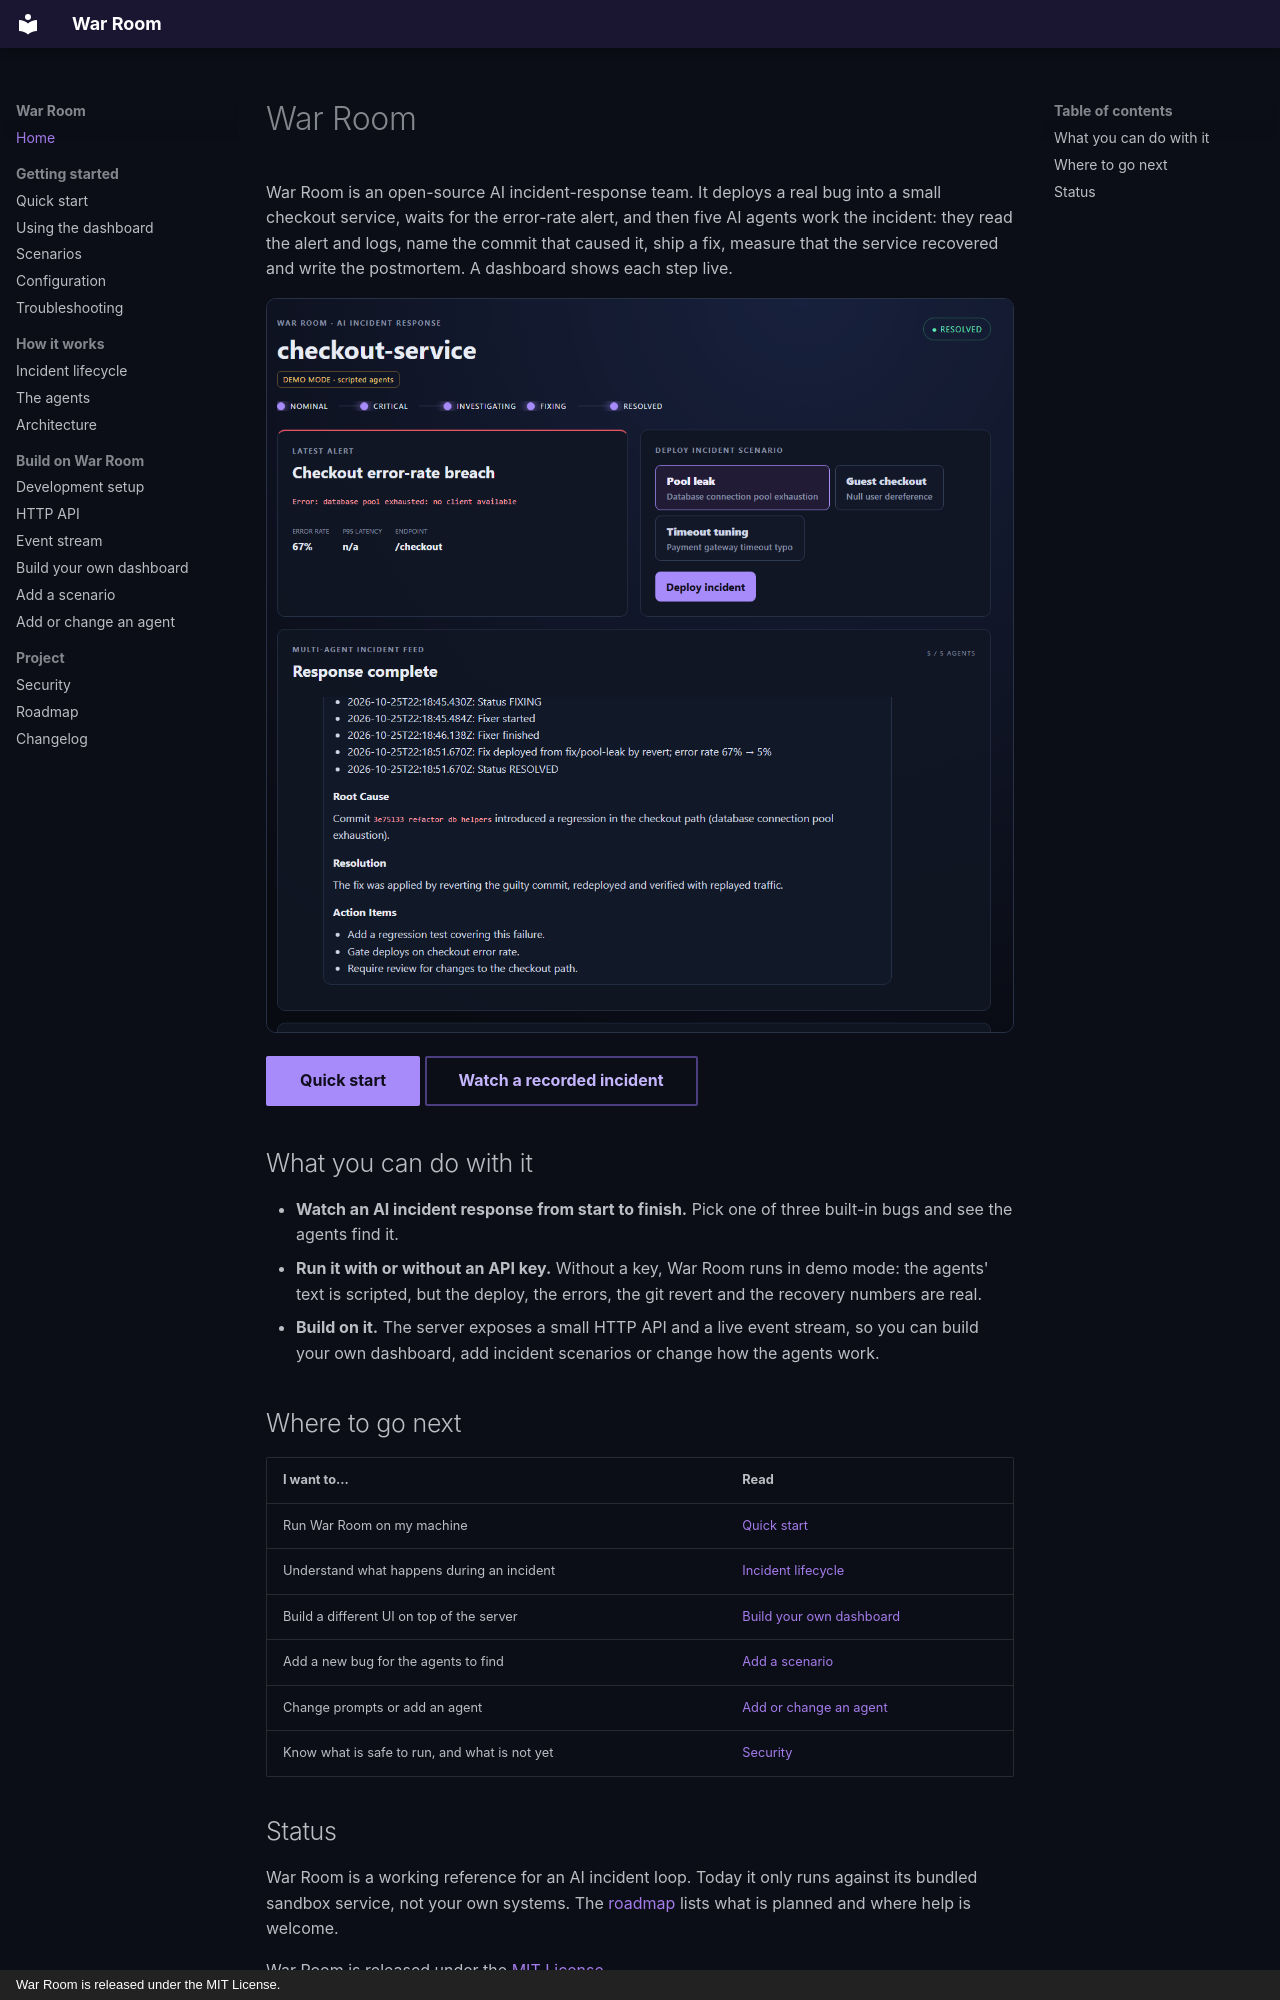

repository: hasipfaruk/War-Room · page: index.html · generator: mkdocs · copyright: War Room is released under the MIT License.

# War Room

War Room is an open-source AI incident-response team. It deploys a real bug into a small checkout service, waits for
the error-rate alert, and then five AI agents work the incident: they read the alert and logs, name the commit that
caused it, ship a fix, measure that the service recovered and write the postmortem. A dashboard shows each step live.

![War Room dashboard after resolving a pool-leak incident](assets/screenshot.png)

[Quick start](getting-started/quickstart.md){ .md-button .md-button--primary }
[Watch a recorded incident](https://hasipfaruk.github.io/War-Room/){ .md-button }

## What you can do with it

- **Watch an AI incident response from start to finish.** Pick one of three built-in bugs and see the agents find it.
- **Run it with or without an API key.** Without a key, War Room runs in demo mode: the agents' text is scripted,
  but the deploy, the errors, the git revert and the recovery numbers are real.
- **Build on it.** The server exposes a small HTTP API and a live event stream, so you can build your own dashboard,
  add incident scenarios or change how the agents work.

## Where to go next

| I want to...                                  | Read                                             |
| --------------------------------------------- | ------------------------------------------------ |
| Run War Room on my machine                    | [Quick start](getting-started/quickstart.md)     |
| Understand what happens during an incident    | [Incident lifecycle](concepts/lifecycle.md)      |
| Build a different UI on top of the server     | [Build your own dashboard](develop/custom-ui.md) |
| Add a new bug for the agents to find          | [Add a scenario](develop/scenarios.md)           |
| Change prompts or add an agent                | [Add or change an agent](develop/agents.md)      |
| Know what is safe to run, and what is not yet | [Security](project/security.md)                  |
